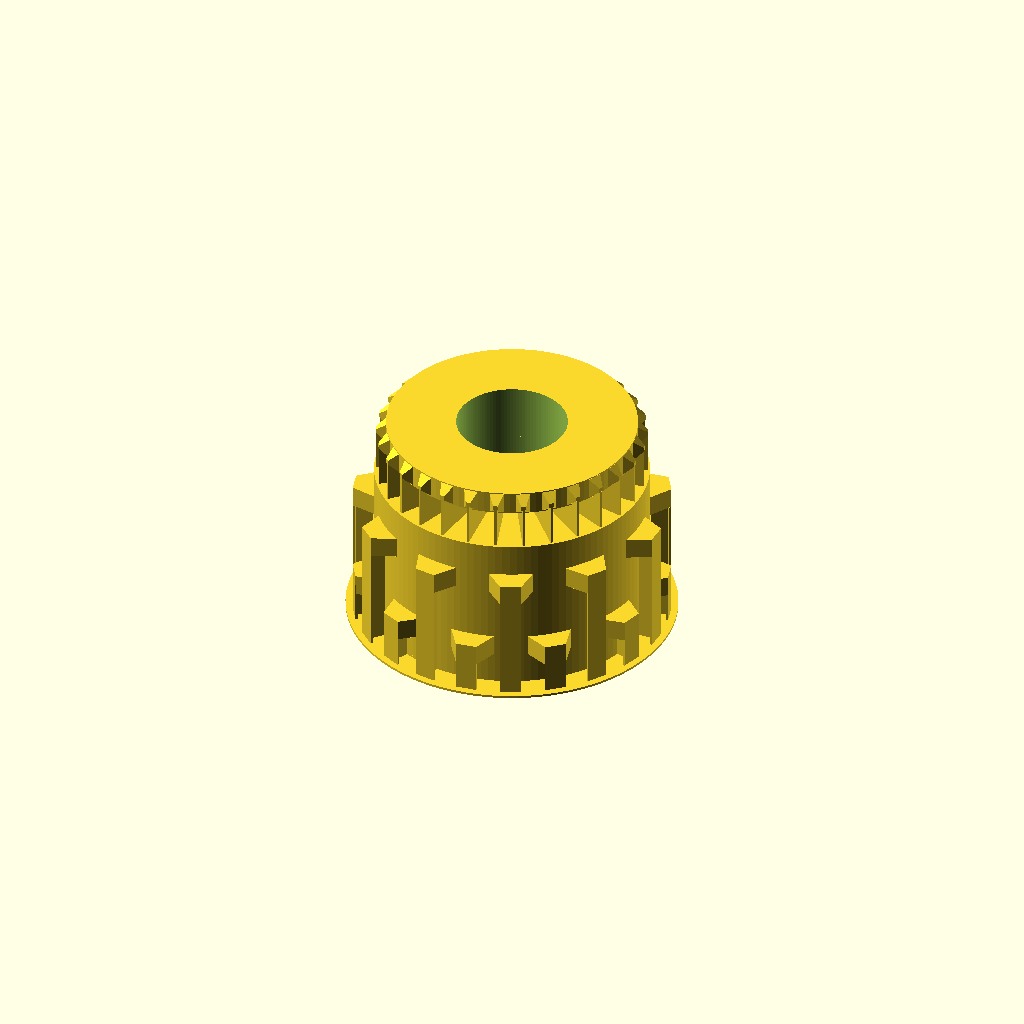
Cell 1 — every parameter at its default value.
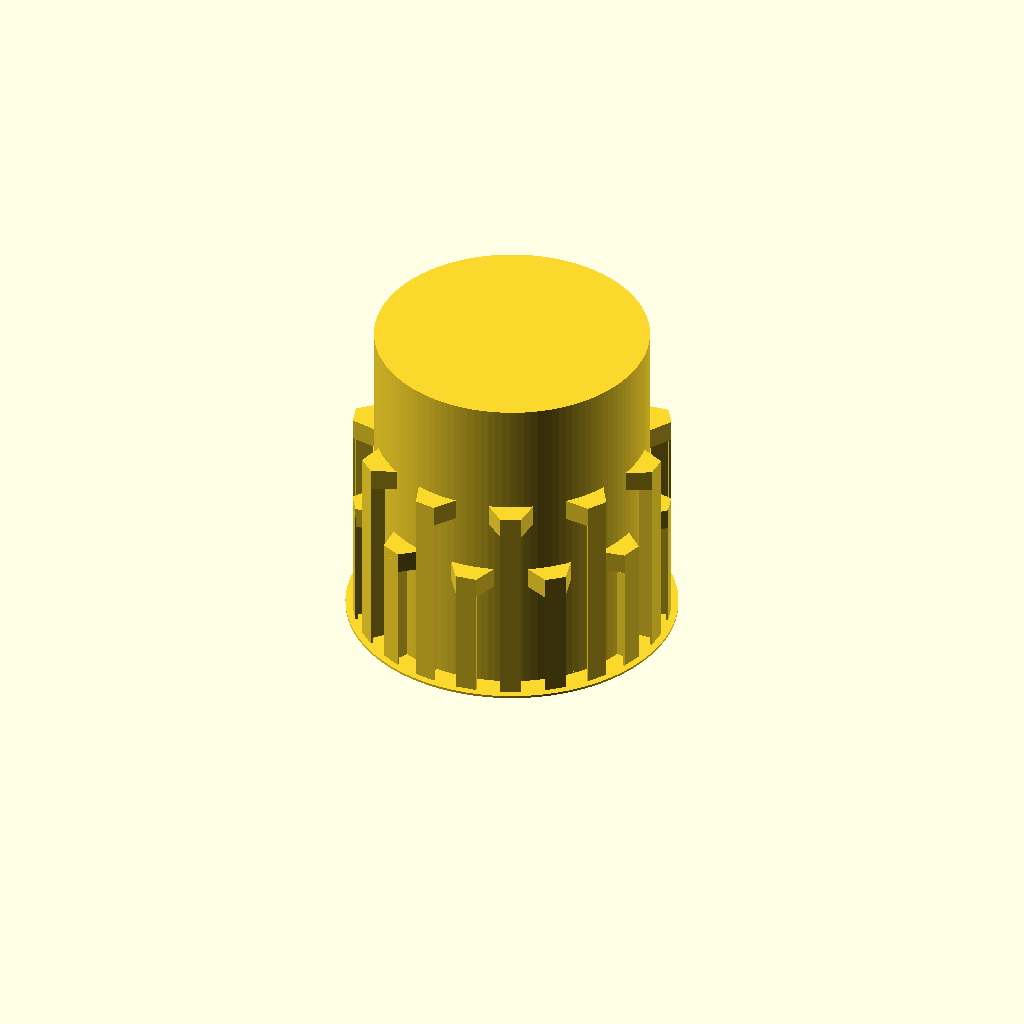
Cell 2: the same model with canelure1_h = 69.
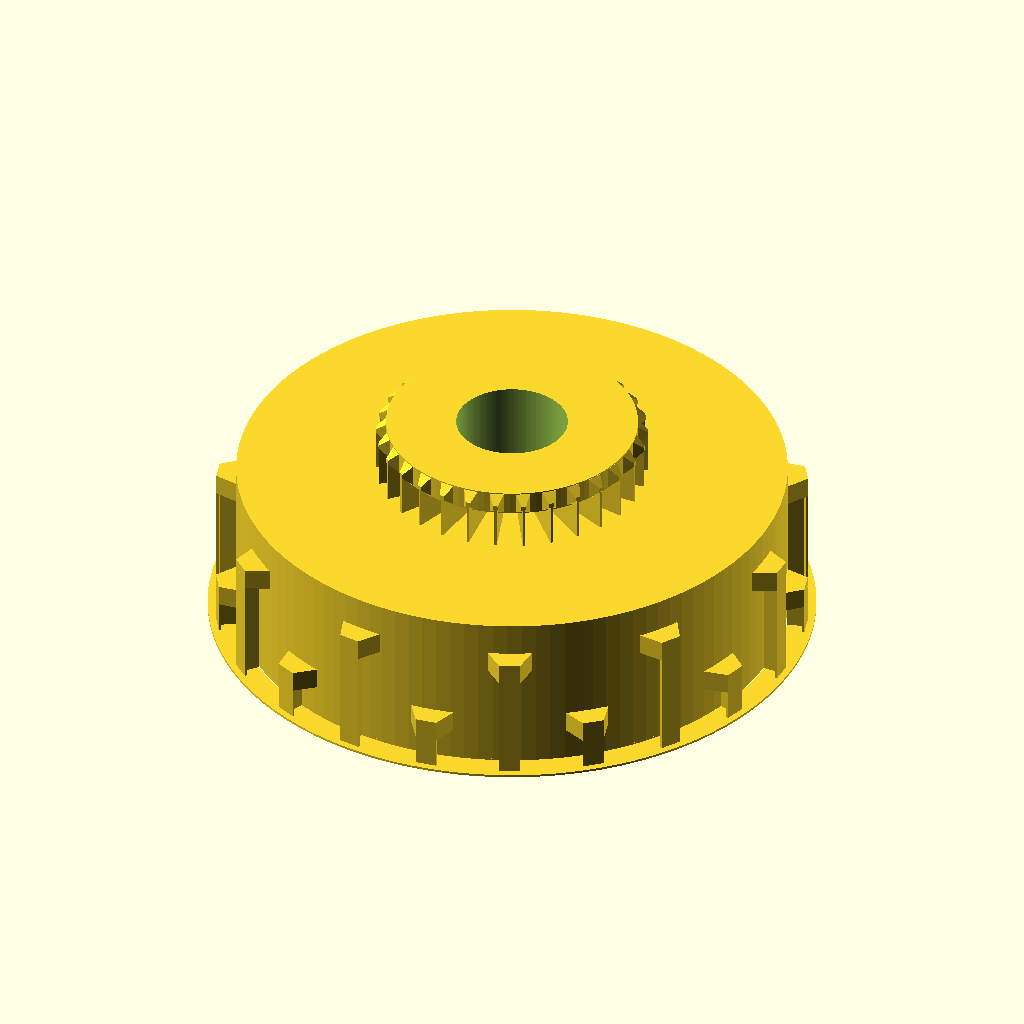
Cell 3: the same model with canelure1_d = 116.
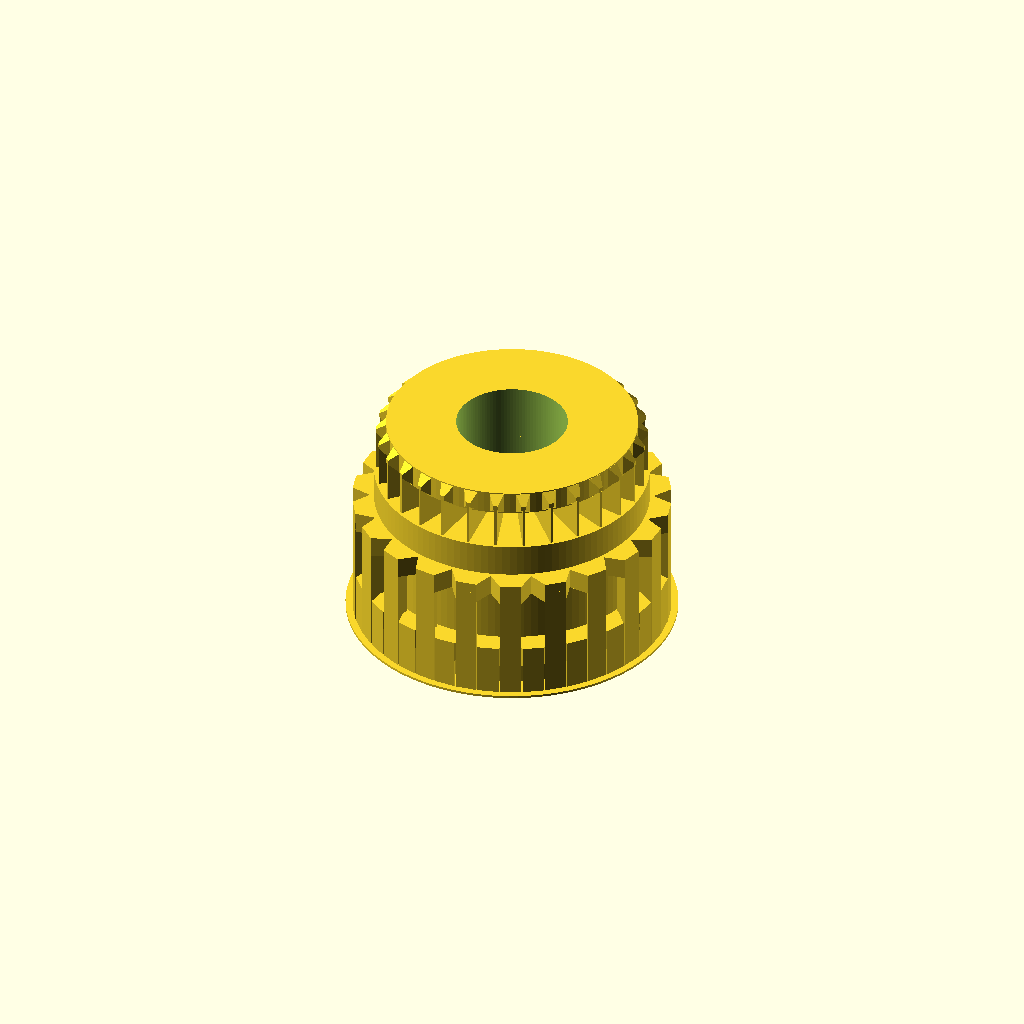
Cell 4: the same model with canelure1_nbr = 22.
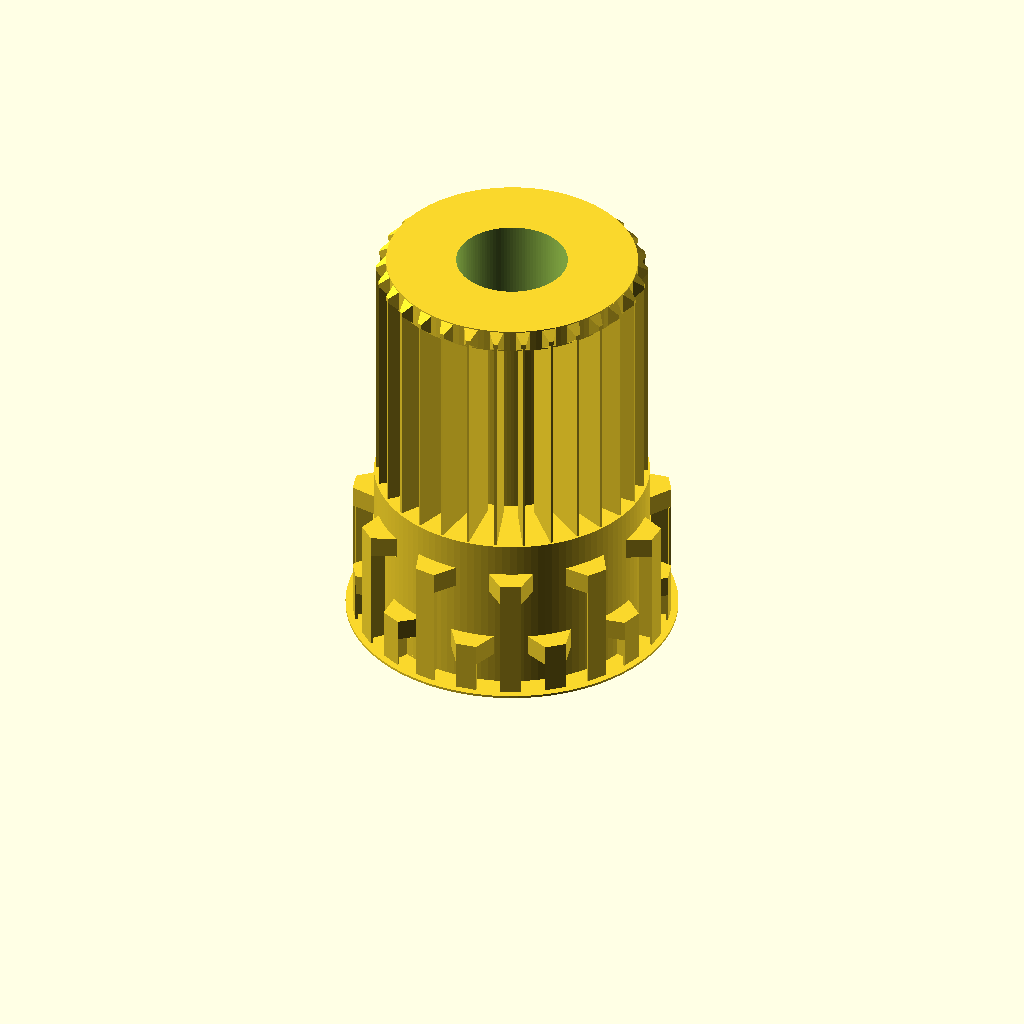
Cell 5: z_canelure2 = 83 (everything else at default).
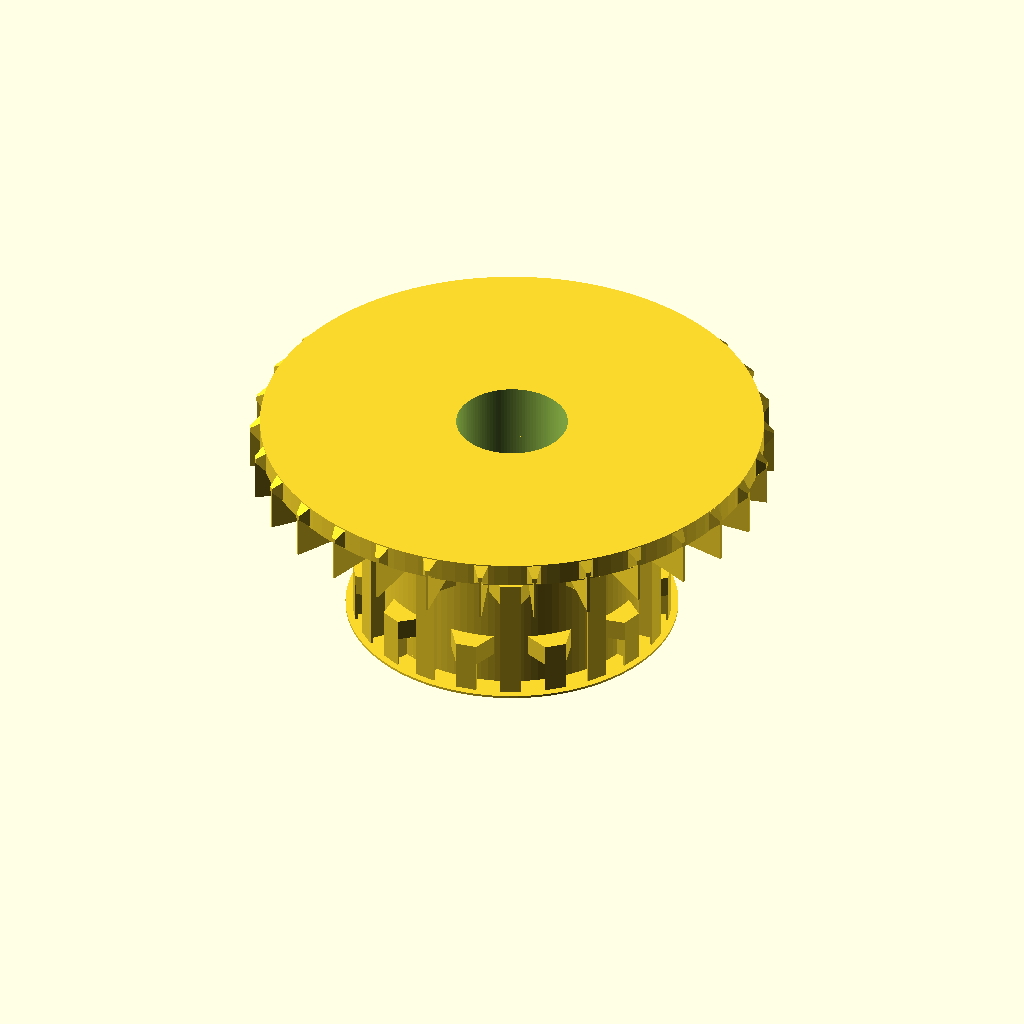
Cell 6: the same model with canelure2_d = 106.
All cells are drawn from one camera (rotation 55°, 0°, 25°, orthographic, colour scheme Cornfield), so only the parameter changes between them.
Source of the model, vader.scad:
$fs=$fs/4;
$fa=$fa/4;

canelure1_h = 34.5;
canelure1_d =  58;
canelure1_nbr = 11;

z_canelure2 = 41.5;

canelure2_d = 53;
canelure2_h = 5;
canelure2_nbr = 30;



canelure_body_h = z_canelure2+canelure2_h;
canelure_body_d = 28;

canelure_body_int_d = 23.5;

canelure_body_z = 13;

//17, 6 ,6
canelure_h = 16/2;
support_e = 0.5;



module d_cylinder(r, h, e, angle){
    difference(){
        cylinder(r=r, h);
        translate([0, 0,-1]) cylinder(r=r-e, h+2);
        translate([-r-1, 0,-1]) cube([2*r+2, 2*r+2, h+2]);
        rotate([0,0,180-angle]) translate([-r-1, 0,-1]) cube([2*r+2, 2*r+2, h+2]);
    }
}

module canelure1_p(){
    c = 10;
    c1 = 4.5;
    hull(){
        translate([0,-c1/2,-c1/2])cube([c1,c1,c1]);
        translate([-2,-c/2,-c1/2])cube([1,c,c1]);
    }
}

module support_canelure(h){
    c = 10;
    c1 = 4.5;
    translate([support_e,0,0]) cube([c1-support_e,support_e,h]);
    translate([c1-support_e,-c1/2,0]) cube([support_e,c1,h]);
    
}

module canelure1(){
    cylinder(r=canelure1_d/2,canelure1_h);
    for(i=[0:canelure1_nbr]){
        rotate([0,0,i*360/canelure1_nbr])
            translate([canelure1_d/2, 0,canelure1_h/2+canelure_h]) canelure1_p();
        rotate([0,0,(i+0.5)*360/canelure1_nbr])
            translate([canelure1_d/2, 0,canelure1_h/2-canelure_h]) canelure1_p();
    }      
}

module canelure2_p(){
    c1 = 1;
    c = 3;
    h2 = canelure2_h-0.5;
    hull(){
        translate([0,-c1/2,-c1/2])cube([2,c1,c1]);
        translate([-1,-c/2,-h2/2])cube([1,c,h2]);
    }
}

module piece(support = true){
    difference(){
        union(){
            canelure1();
            cylinder(r = canelure_body_d/2, canelure_body_h);
            translate([0,0,z_canelure2]) cylinder(r = canelure2_d/2, canelure2_h);
        }
        translate([0,0,-1])cylinder(r = canelure_body_int_d/2, canelure_body_h+2, $fn=6);
    }
        
    for(i=[0:canelure2_nbr]){
        rotate([0,0,i*360/canelure2_nbr])
            translate([canelure2_d/2, 0,z_canelure2+canelure2_h/2]) canelure2_p();
    }
    
    if(support){
        support2(0);
    }
}

metal_h = 15.5;
metal_d = 25.5;

metal_support_d1 = 28.5;
metal_support_d = 30;
metal_support_e = 2;

metal_support_h = 8;
metal_support_h2 = 12.5;
metal_support_dh = metal_h- metal_support_h2;

module traceur(){
    difference(){
        union(){
            hull(){
                    translate([0,0,-1])cylinder(r = metal_d/2, metal_h+1);
                    translate([0,0,-1])cylinder(r = metal_d/2-2, metal_h+3);
                //translate([0,0,metal_h])sphere(r = metal_d/2);
            }
            
            hull(){
                translate([-metal_support_e/2,-metal_support_d/2,-1])cube([metal_support_e, metal_support_d, metal_h+1]);
                cylinder(r=10, metal_h);
            }
        }
        
        for(i=[0,1]){
            mirror([0,i,0])translate([-5,metal_support_d1/2,metal_support_h])cube([10,10,metal_support_h2-metal_support_h]);
        }
    }
    
    
    
}

module piece2(aimant, support = true){
    difference(){
        union(){
            canelure1();
            cylinder(r = canelure_body_d/2, canelure_body_h);
            translate([0,0,z_canelure2]) cylinder(r = canelure2_d/2, canelure2_h);
        }
        translate([0,0,-1])cylinder(r = canelure_body_int_d/2, canelure_body_h+2);
        
        traceur();
        if(aimant){
            for(i=[0:3]){
                rotate([0,0,90*i])translate([-48/2,0,-1])cylinder(r = 6.4/2, 21.5);
            }
        }
    }
        
    for(i=[0:canelure2_nbr]){
        rotate([0,0,i*360/canelure2_nbr])
            translate([canelure2_d/2, 0,z_canelure2+canelure2_h/2]) canelure2_p();
    }
    
    if(support){
        support2(0);
    }
}

module piece3(support = true){
    dh = 3;
    r = canelure_body_d/2+4;
    
    a = 45;
    
    support_nbr=16;
    
    difference(){
        union(){
            translate([0,0,dh])  piece2();
            for(j=[0,1]){
                for(i = [0:a]){
                    rotate([0,0,i+180*j])translate([0, -1/2, dh*i/a])
                        cube([r, 1, dh+1]);
                }
            }
            
            
        }
        translate([0,0,-1])cylinder(r = canelure_body_int_d/2, canelure_body_h+2+dh);
    }
    
    if(support){
        for(i=[canelure_body_int_d/2+support_e, r, r+5, canelure1_d/2]){
            difference(){
                cylinder(r = i, dh);
                translate([0,0,-1])cylinder(r = i-support_e, dh+2);
            }

        }
        support2(dh);
    }

}



module support2(dh=0){
    support_nbr = canelure2_nbr;
    support_h = 35; 
    difference(){
        cylinder(r = canelure1_d/2+6, support_e);
        translate([0,0,-1]) cylinder(r = canelure1_d/2+support_e, 10);
       
    }
    
    
    support_l = 10;
    for(i=[0:support_nbr]){
        rotate([0,0,i*360/support_nbr]) translate([canelure2_d/2-support_l,-support_e/2,canelure1_h+dh])cube([support_l+2, support_e, z_canelure2-canelure1_h+2]);

    }
    
    for(i=[0:canelure1_nbr]){
        rotate([0,0,i*360/canelure1_nbr])translate([canelure1_d/2, 0,0])
            support_canelure(canelure1_h/2+canelure_h+dh);
        //rotate([0,0,i*360/nbr+5]) d_cylinder(canelure1_d/2 + 6, h/2+canelure_h-4, support_e, 10);
        rotate([0,0,(i+0.5)*360/canelure1_nbr])translate([canelure1_d/2, 0,0]) support_canelure(canelure1_h/2-canelure_h+dh);
    }
    
}

module test(){
    cube([20,10,support_e]);
    for(i=[0:20/4]){
        translate([4*i,0,0])cube([support_e,10,20]);
    
    }
}

/*difference(){
    cylinder(r=18, 20);
    translate([0,0,-1])cylinder(r = canelure_body_int_d/2, canelure_body_h+2);
    traceur();
}*/
piece2(true);
Parameter table extracted from the source (name, type, default, range or options):
canelure1_h: number, default 34.5
canelure1_d: number, default 58
canelure1_nbr: number, default 11
z_canelure2: number, default 41.5
canelure2_d: number, default 53
canelure2_h: number, default 5
canelure2_nbr: number, default 30
canelure_body_d: number, default 28
canelure_body_int_d: number, default 23.5
canelure_body_z: number, default 13
support_e: number, default 0.5
